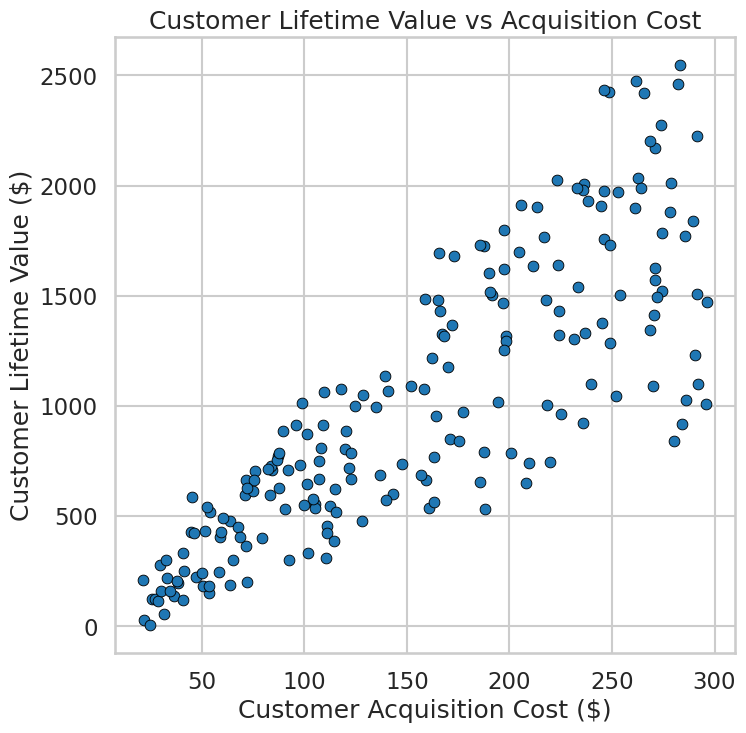

The matplotlib source for this figure:
import seaborn as sns
import matplotlib.pyplot as plt
import pandas as pd
import numpy as np

# Styling
sns.set_style("whitegrid")
sns.set_context("talk")

# Generate synthetic marketing data
np.random.seed(42)
n = 200

acquisition_cost = np.random.uniform(20, 300, n)
lifetime_value = acquisition_cost * np.random.uniform(3, 10, n) + np.random.normal(0, 50, n)

df = pd.DataFrame({
    "Acquisition_Cost": acquisition_cost,
    "Lifetime_Value": lifetime_value
})

# Figure for exact 512x512 pixels → 8 inches * 64 dpi = 512 px
plt.figure(figsize=(8, 8), dpi=64)

# Scatter plot
sns.scatterplot(
    data=df,
    x="Acquisition_Cost",
    y="Lifetime_Value",
    palette="deep",
    s=60,
    edgecolor="black"
)

# Titles & labels
plt.title("Customer Lifetime Value vs Acquisition Cost")
plt.xlabel("Customer Acquisition Cost ($)")
plt.ylabel("Customer Lifetime Value ($)")

# Save EXACTLY 512x512
plt.savefig("chart.png", dpi=64, bbox_inches="tight")
